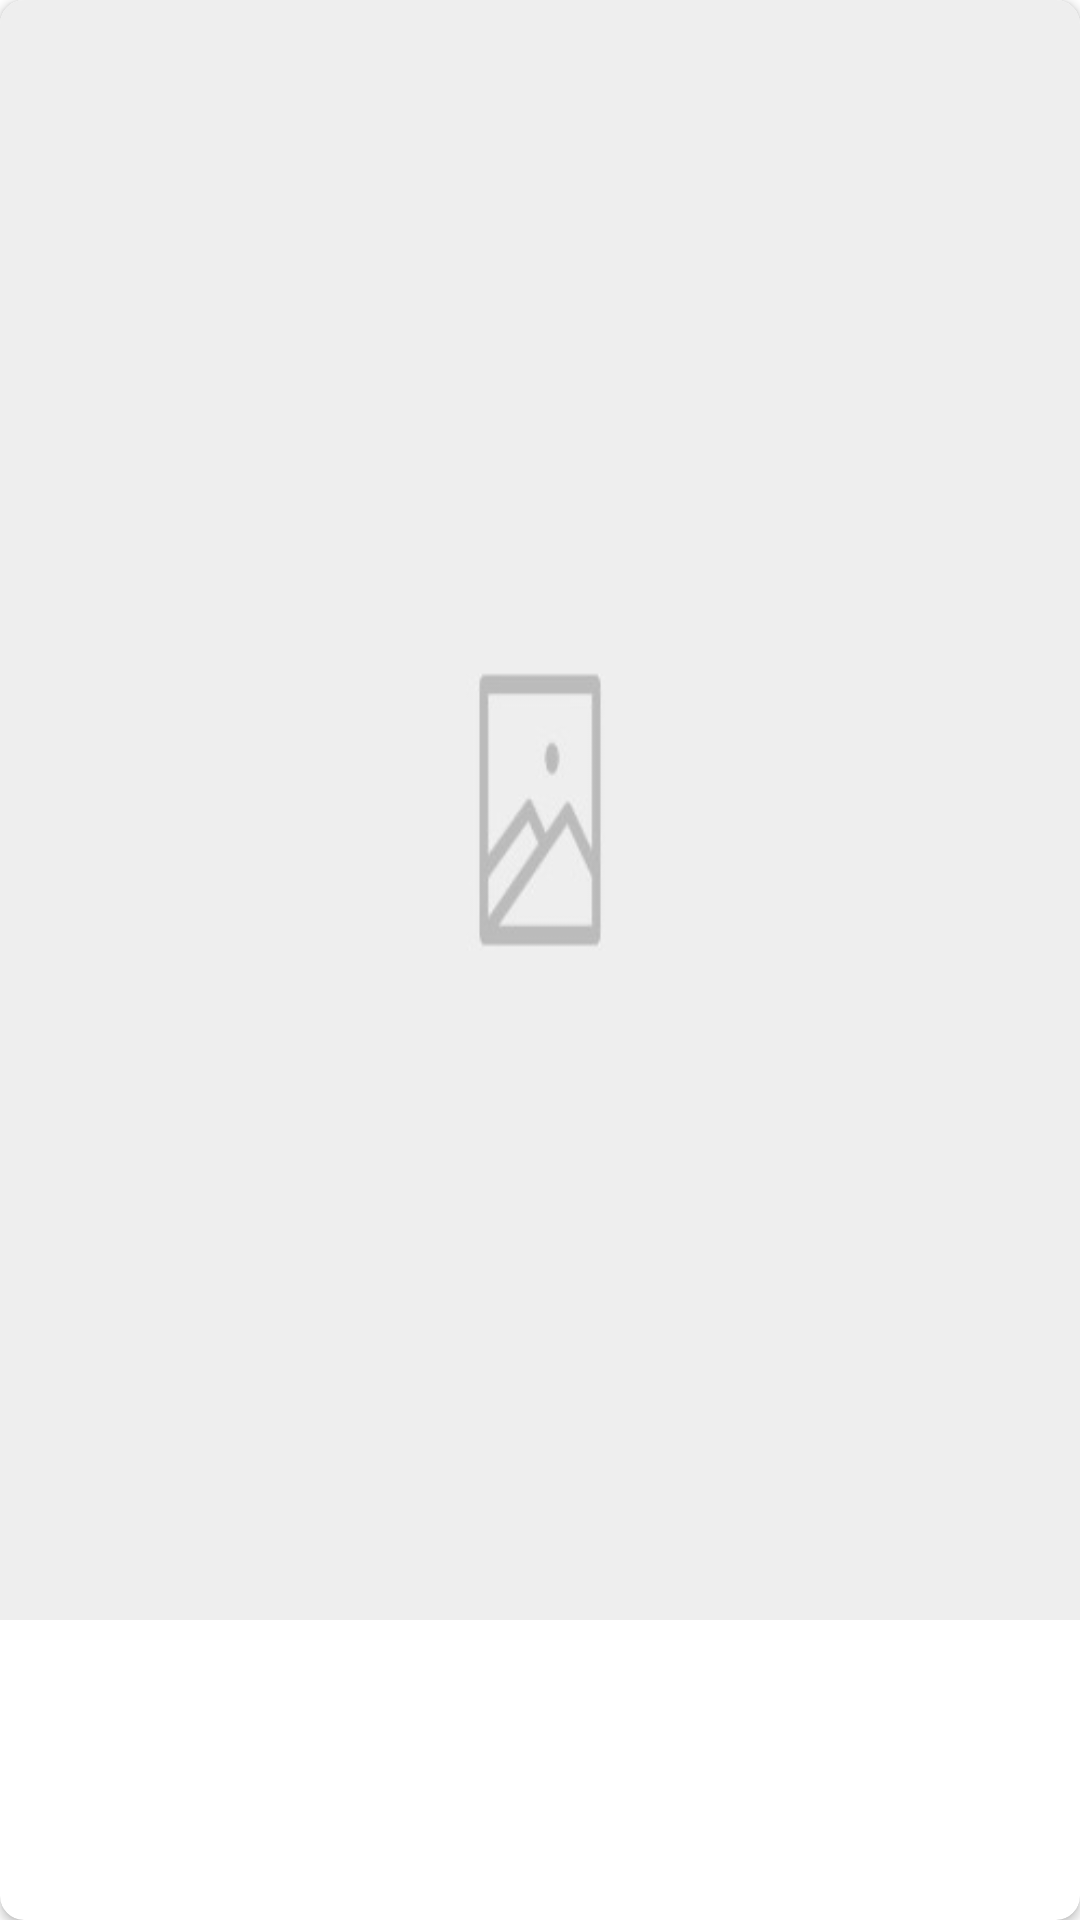

Produce the Android XML layout that renders to this screen, including the resource entries it uses.
<!-- AndroidManifest.xml: application theme Theme.TMDBExample -->
<!-- res/layout/movie_list_item.xml -->
<?xml version="1.0" encoding="utf-8"?>
<layout xmlns:android="http://schemas.android.com/apk/res/android"
    xmlns:app="http://schemas.android.com/apk/res-auto"
    xmlns:tools="http://schemas.android.com/tools">

    <data>

        <variable
            name="model"
            type="com.ranatalal.tmdbexample.views.models.MovieListResponseModel" />
    </data>

    <androidx.cardview.widget.CardView
        android:layout_width="match_parent"
        android:layout_height="wrap_content"
        android:layout_margin="4dp"
        app:cardCornerRadius="8dp">

        <androidx.constraintlayout.widget.ConstraintLayout
            android:layout_width="match_parent"
            android:layout_height="wrap_content">

            <ImageView
                android:id="@+id/imageView"
                android:layout_width="wrap_content"
                android:layout_height="wrap_content"
                android:adjustViewBounds="true"
                app:imageUrl="@{model.getPoster()}"
                app:layout_constraintBottom_toTopOf="@+id/textView"
                app:layout_constraintEnd_toEndOf="parent"
                app:layout_constraintHorizontal_bias="0.5"
                app:layout_constraintStart_toStartOf="parent"
                app:layout_constraintTop_toTopOf="parent"
                app:srcCompat="@drawable/placeholder" />

            <TextView
                android:id="@+id/titleView"
                android:layout_width="0dp"
                android:layout_height="wrap_content"
                android:layout_marginStart="8dp"
                android:layout_marginTop="4dp"
                android:layout_marginEnd="8dp"
                android:text="@{model.title}"
                android:textSize="16sp"
                android:maxLines="1"
                app:layout_constraintBottom_toTopOf="@+id/dateView"
                app:layout_constraintEnd_toEndOf="parent"
                app:layout_constraintHorizontal_bias="0.5"
                app:layout_constraintStart_toStartOf="@+id/imageView"
                app:layout_constraintTop_toBottomOf="@+id/imageView" />

            <TextView
                android:id="@+id/dateView"
                android:layout_width="0dp"
                android:layout_height="wrap_content"
                android:layout_marginTop="4dp"
                android:text="@{model.releaseDate}"
                android:textSize="18sp"
                android:textStyle="bold"
                app:layout_constraintBottom_toBottomOf="parent"
                app:layout_constraintEnd_toEndOf="@+id/titleView"
                app:layout_constraintHorizontal_bias="0.5"
                app:layout_constraintStart_toStartOf="@+id/titleView"
                app:layout_constraintTop_toBottomOf="@+id/titleView" />
        </androidx.constraintlayout.widget.ConstraintLayout>

    </androidx.cardview.widget.CardView>

</layout>
<!-- resources referenced by this layout -->
<resources>
  <!-- drawable placeholder: jpeg bitmap (drawable, 4185 bytes) -->
  <style name="Theme.TMDBExample" parent="Theme.MaterialComponents.DayNight.DarkActionBar">
          
          <item name="colorPrimary">@color/app_theme</item>
          <item name="colorPrimaryVariant">@color/app_theme_dark</item>
          <item name="colorOnPrimary">@color/white</item>
          
          <item name="colorSecondary">@color/app_theme</item>
          <item name="colorSecondaryVariant">@color/app_theme</item>
          <item name="colorOnSecondary">@color/black</item>
          
          <item name="android:statusBarColor" tools:targetApi="l">?attr/colorPrimaryVariant</item>
          
      </style>
  <color name="app_theme">#59b350</color>
  <color name="app_theme_dark">#228322</color>
  <color name="white">#FFFFFFFF</color>
  <color name="black">#FF000000</color>
</resources>
